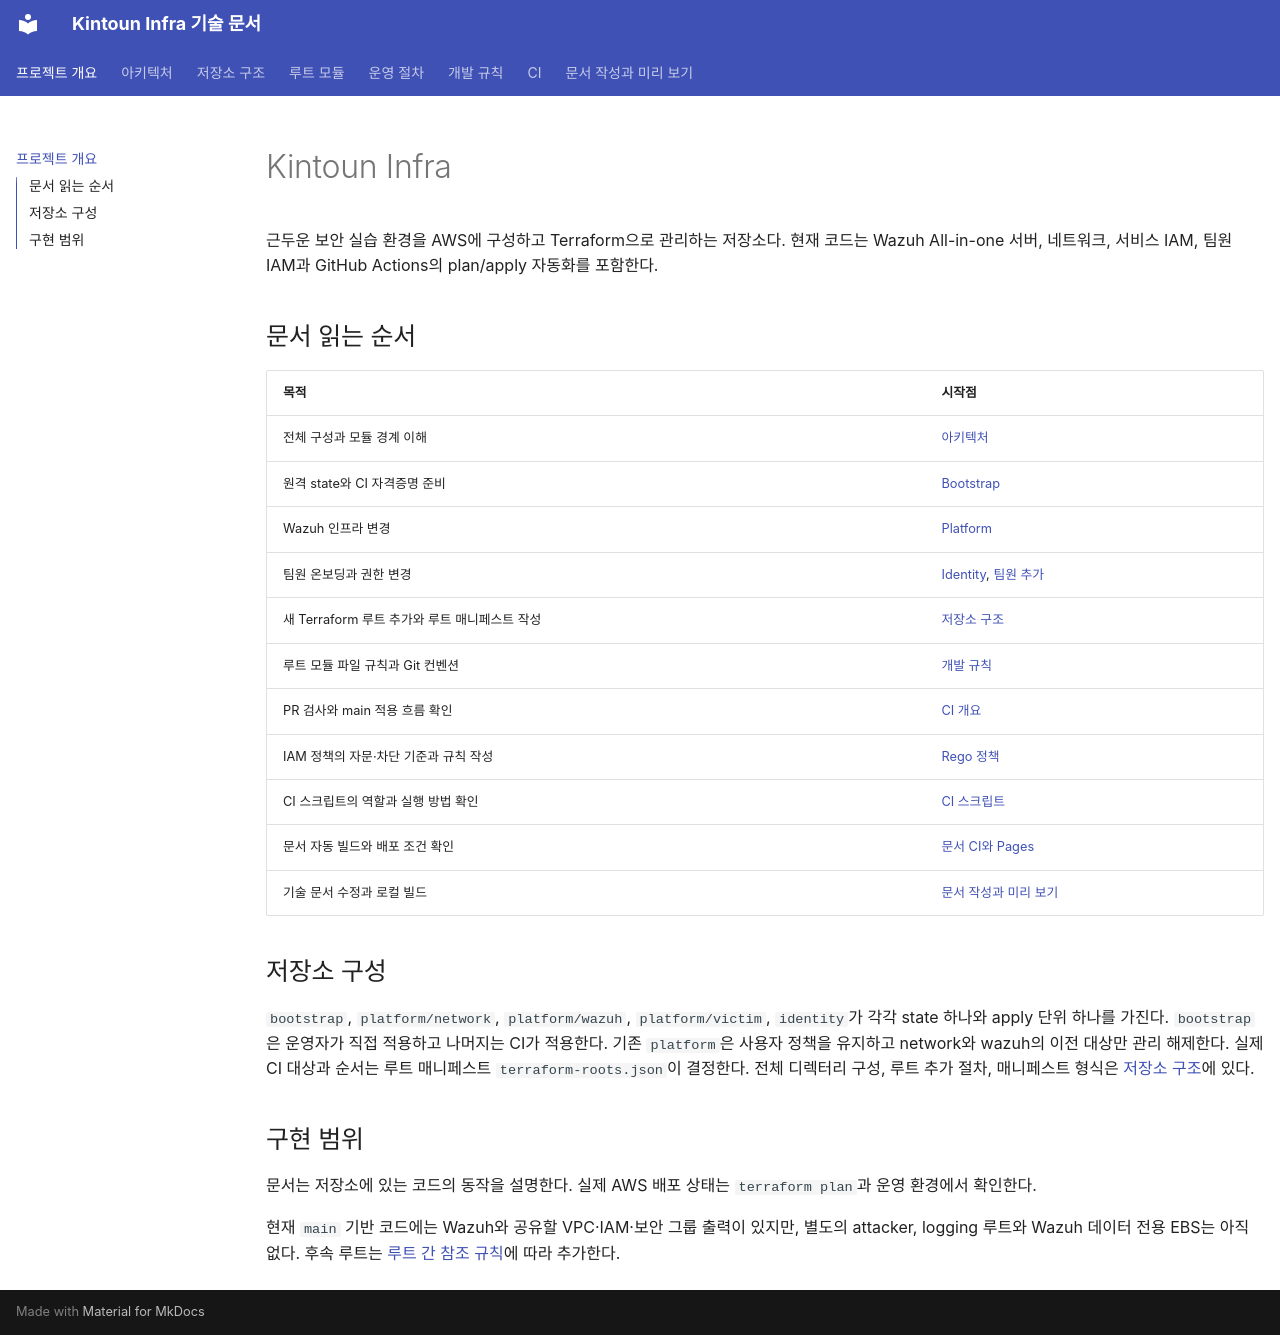

repository: kintoun-secops/kintoun-infra · page: index.html · generator: mkdocs

# Kintoun Infra

근두운 보안 실습 환경을 AWS에 구성하고 Terraform으로 관리하는 저장소다.
현재 코드는 Wazuh All-in-one 서버, 네트워크, 서비스 IAM, 팀원 IAM과
GitHub Actions의 plan/apply 자동화를 포함한다.

## 문서 읽는 순서

| 목적 | 시작점 |
| --- | --- |
| 전체 구성과 모듈 경계 이해 | [아키텍처](architecture.md) |
| 원격 state와 CI 자격증명 준비 | [Bootstrap](modules/bootstrap.md) |
| Wazuh 인프라 변경 | [Platform](modules/platform.md) |
| 팀원 온보딩과 권한 변경 | [Identity](modules/identity.md), [팀원 추가](runbooks/add-user.md) |
| 새 Terraform 루트 추가와 루트 매니페스트 작성 | [저장소 구조](structure.md) |
| 루트 모듈 파일 규칙과 Git 컨벤션 | [개발 규칙](conventions.md) |
| PR 검사와 main 적용 흐름 확인 | [CI 개요](ci/index.md) |
| IAM 정책의 자문·차단 기준과 규칙 작성 | [Rego 정책](ci/rego.md) |
| CI 스크립트의 역할과 실행 방법 확인 | [CI 스크립트](ci/scripts.md) |
| 문서 자동 빌드와 배포 조건 확인 | [문서 CI와 Pages](ci/docs.md) |
| 기술 문서 수정과 로컬 빌드 | [문서 작성과 미리 보기](documentation.md) |

## 저장소 구성

`bootstrap`, `platform/network`, `platform/wazuh`, `platform/victim`, `identity`가 각각 state 하나와 apply 단위 하나를 가진다.
`bootstrap`은 운영자가 직접 적용하고 나머지는 CI가 적용한다.
기존 `platform`은 사용자 정책을 유지하고 network와 wazuh의 이전 대상만 관리 해제한다.
실제 CI 대상과 순서는 루트 매니페스트 `terraform-roots.json`이 결정한다.
전체 디렉터리 구성, 루트 추가 절차, 매니페스트 형식은 [저장소 구조](structure.md)에 있다.

## 구현 범위

문서는 저장소에 있는 코드의 동작을 설명한다. 실제 AWS 배포 상태는
`terraform plan`과 운영 환경에서 확인한다.

현재 `main` 기반 코드에는 Wazuh와 공유할 VPC·IAM·보안 그룹 출력이 있지만,
별도의 attacker, logging 루트와 Wazuh 데이터 전용 EBS는 아직 없다.
후속 루트는 [루트 간 참조 규칙](conventions.md#루트-사이의-참조)에 따라 추가한다.
